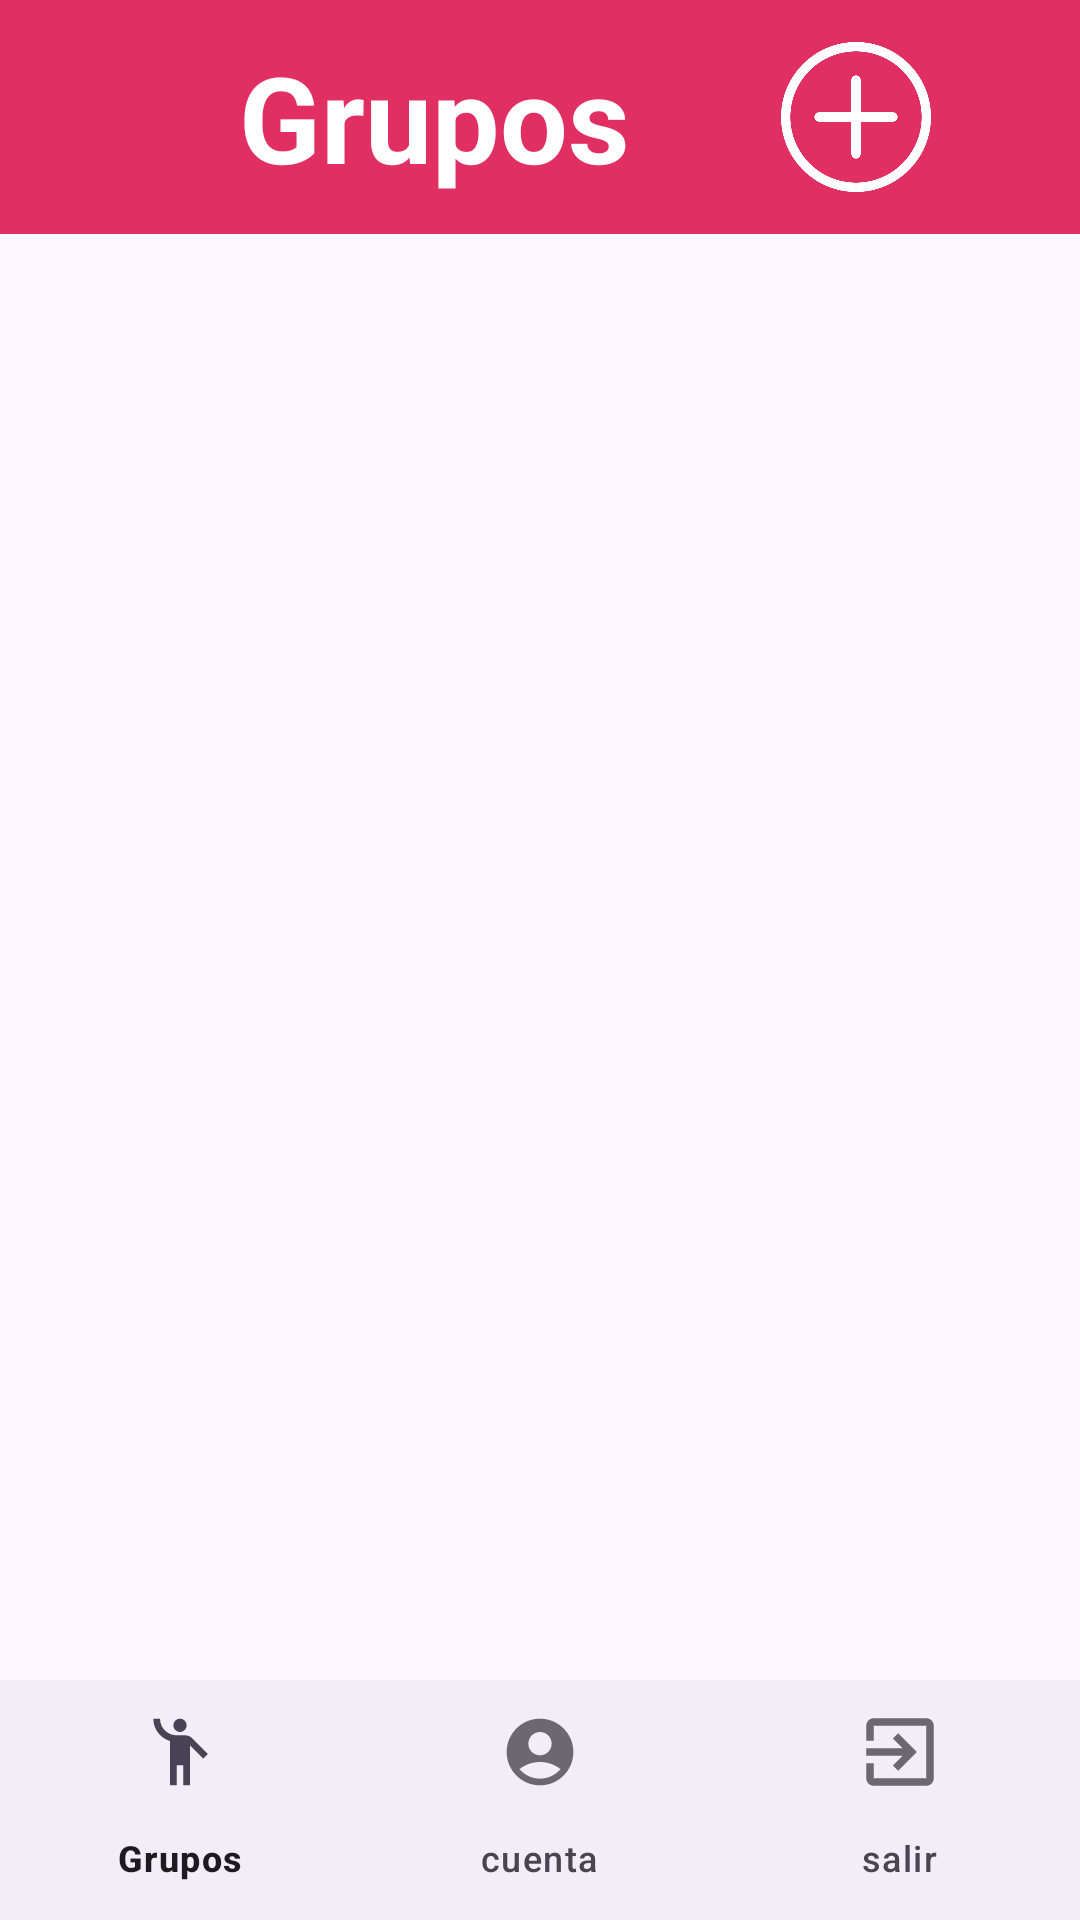

Produce the Android XML layout that renders to this screen, including the resource entries it uses.
<!-- AndroidManifest.xml: application theme Theme.PrimeraEntrega -->
<!-- res/layout/activity_ver_grupos.xml -->
<?xml version="1.0" encoding="utf-8"?>
<LinearLayout xmlns:android="http://schemas.android.com/apk/res/android"
    xmlns:app="http://schemas.android.com/apk/res-auto"
    xmlns:tools="http://schemas.android.com/tools"
    android:layout_width="match_parent"
    android:layout_height="match_parent"
    tools:context=".VerGruposActivity"
    android:orientation="vertical">

    <LinearLayout
        android:id="@+id/tituloGrupos"
        android:layout_width="match_parent"
        android:layout_height="78dp"
        android:layout_margin="0dp"
        android:background="@color/rosado"
        android:gravity="center"
        android:orientation="horizontal">


        <TextView
            android:id="@+id/CrearGrupo"
            android:layout_width="211dp"
            android:layout_height="match_parent"
            android:layout_gravity="center"
            android:gravity="center"
            android:text="@string/Grupos"
            android:textAlignment="center"
            android:textColor="@color/white"
            android:textSize="40sp"
            android:textStyle="bold" />

        <ImageButton
            android:id="@+id/botonAgregarGrupo"
            android:layout_width="50dp"
            android:layout_height="50dp"
            android:layout_gravity="center_vertical"
            android:layout_margin="10dp"
            android:background="@drawable/mas"
            android:backgroundTint="@color/white" />

    </LinearLayout>

    <FrameLayout
        android:layout_width="match_parent"
        android:layout_height="match_parent">

        <LinearLayout
            android:layout_width="match_parent"
            android:layout_height="match_parent"
            android:orientation="vertical"
            android:layout_marginTop="5dp">

            <ListView
                android:id="@+id/gruposList"
                android:layout_width="match_parent"
                android:layout_height="520dp" />
        </LinearLayout>

        <LinearLayout
            android:layout_width="match_parent"
            android:layout_height="wrap_content"
            android:orientation="vertical"
            android:layout_gravity="bottom">

            <LinearLayout
                android:layout_width="match_parent"
                android:layout_height="match_parent"
                android:orientation="horizontal"
                android:id="@+id/opPrincipales">

                <com.google.android.material.bottomnavigation.BottomNavigationView
                    android:id="@+id/bottom_navigation"
                    android:layout_width="match_parent"
                    android:layout_height="wrap_content"
                    android:layout_gravity="bottom"
                    android:backgroundTint="@color/moradoClaro"
                    app:menu="@menu/bottom_navigation_menu" />


            </LinearLayout>

        </LinearLayout>
    </FrameLayout>
</LinearLayout>
<!-- resources referenced by this layout -->
<resources>
  <color name="moradoClaro">#91257B</color>
  <color name="rosado">#E22F63</color>
  <color name="white">#FFFFFFFF</color>
  <!-- drawable mas: png bitmap (drawable, 18569 bytes) -->
  <string name="Grupos">Grupos</string>
  <style name="Theme.PrimeraEntrega" parent="Base.Theme.PrimeraEntrega" />
  <style name="Base.Theme.PrimeraEntrega" parent="Theme.Material3.DayNight.NoActionBar">
          
          
      </style>
</resources>
